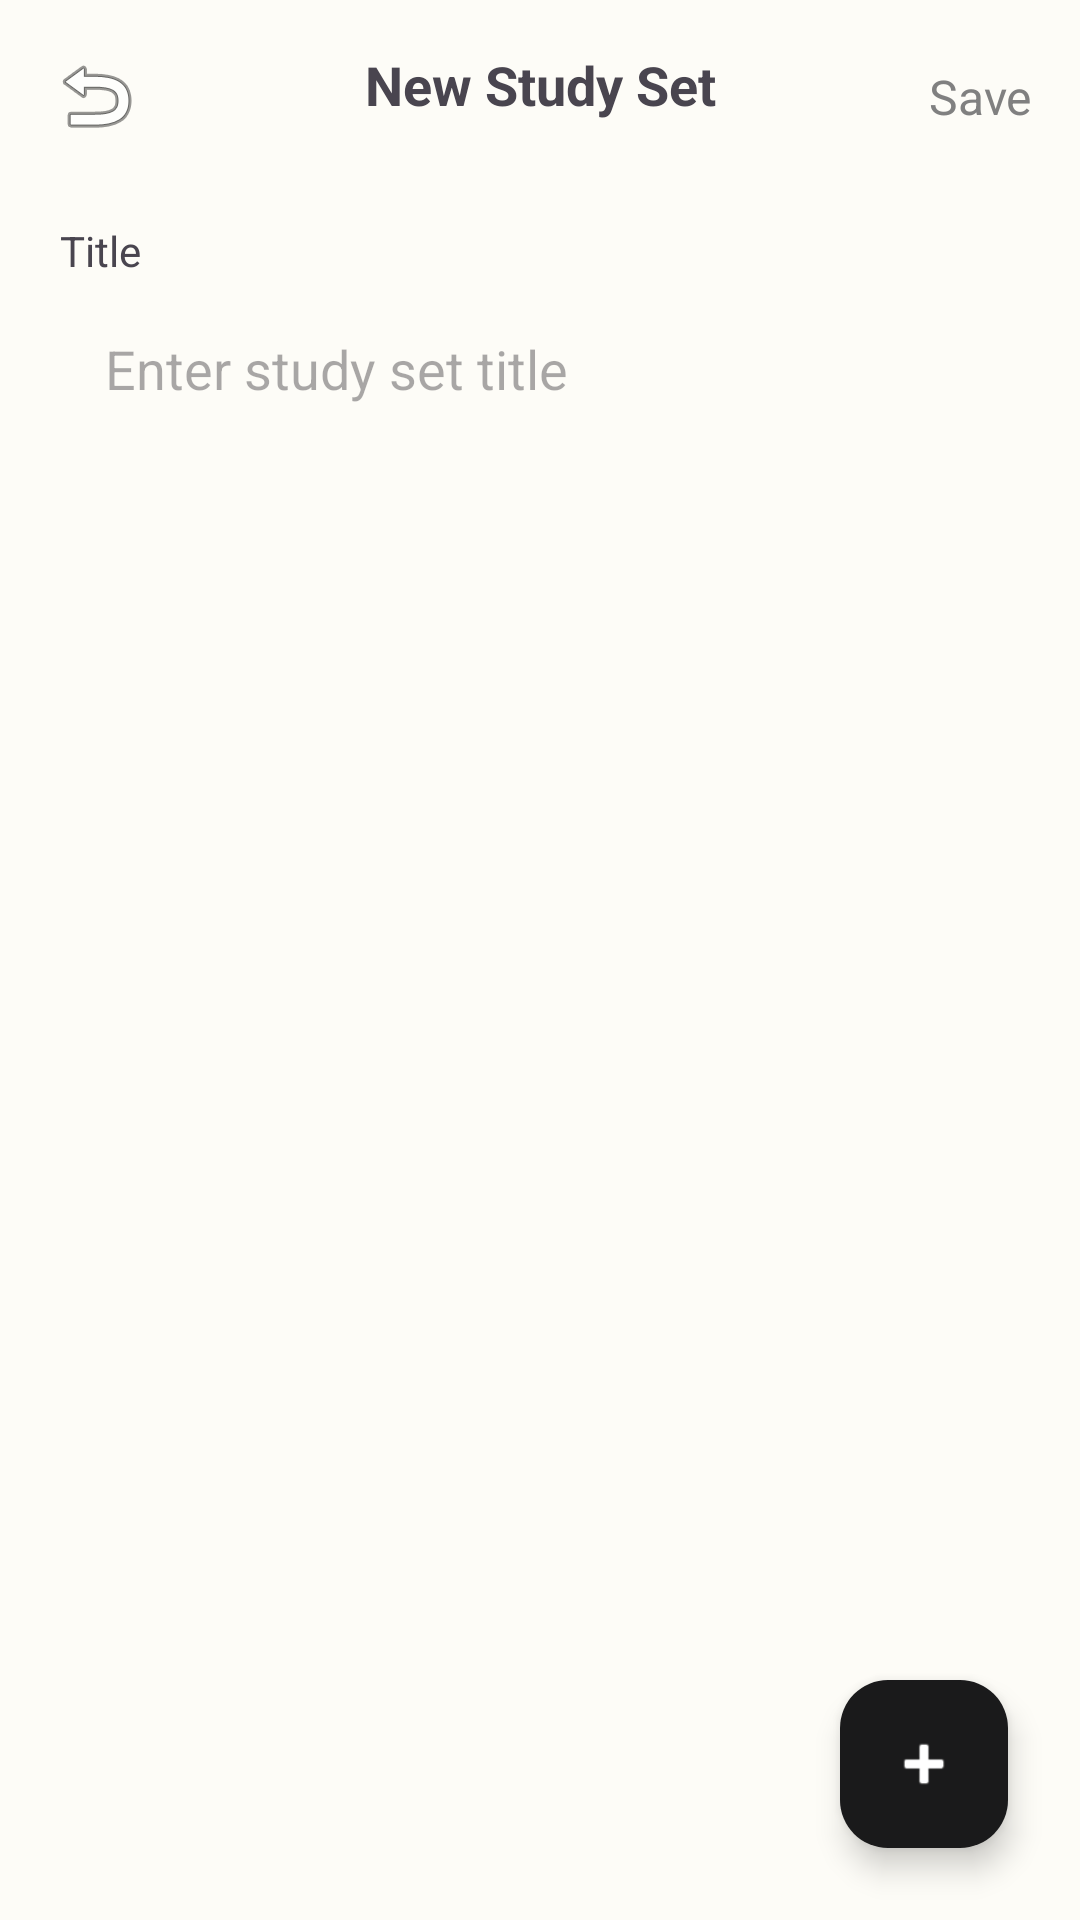

Write the Android layout XML for this screen, with the resource values it uses.
<!-- AndroidManifest.xml: application theme Theme.BusyBeeDraft -->
<!-- res/layout/activity_edit_study_set.xml -->
<?xml version="1.0" encoding="utf-8"?>
<androidx.constraintlayout.widget.ConstraintLayout xmlns:android="http://schemas.android.com/apk/res/android"
    xmlns:app="http://schemas.android.com/apk/res-auto"
    android:layout_width="match_parent"
    android:layout_height="match_parent"
    android:background="#FDFCF7">

    <androidx.constraintlayout.widget.ConstraintLayout
        android:id="@+id/headerLayout"
        android:layout_width="match_parent"
        android:layout_height="wrap_content"
        android:padding="16dp"
        app:layout_constraintTop_toTopOf="parent">

        <ImageView
            android:id="@+id/btnBack"
            android:layout_width="32dp"
            android:layout_height="32dp"
            android:src="@android:drawable/ic_menu_revert"
            app:layout_constraintStart_toStartOf="parent"
            app:layout_constraintTop_toTopOf="parent"
            app:layout_constraintBottom_toBottomOf="parent" />

        <TextView
            android:id="@+id/tvHeaderTitle"
            android:layout_width="wrap_content"
            android:layout_height="wrap_content"
            android:text="New Study Set"
            android:textSize="18sp"
            android:textStyle="bold"
            app:layout_constraintEnd_toEndOf="parent"
            app:layout_constraintStart_toStartOf="parent"
            app:layout_constraintTop_toTopOf="parent" />

        <TextView
            android:id="@+id/btnSaveStudySet"
            android:layout_width="wrap_content"
            android:layout_height="wrap_content"
            android:text="Save"
            android:textColor="#808080"
            android:textSize="16sp"
            app:layout_constraintEnd_toEndOf="parent"
            app:layout_constraintTop_toTopOf="parent"
            app:layout_constraintBottom_toBottomOf="parent" />
    </androidx.constraintlayout.widget.ConstraintLayout>

    <TextView
        android:id="@+id/tvTitleLabel"
        android:layout_width="wrap_content"
        android:layout_height="wrap_content"
        android:text="Title"
        android:layout_marginStart="20dp"
        android:layout_marginTop="10dp"
        app:layout_constraintTop_toBottomOf="@id/headerLayout"
        app:layout_constraintStart_toStartOf="parent" />

    <EditText
        android:id="@+id/etStudySetTitle"
        android:layout_width="match_parent"
        android:layout_height="50dp"
        android:layout_marginHorizontal="20dp"
        android:layout_marginTop="5dp"
        android:background="@drawable/rounded_outline_black"
        android:hint="Enter study set title"
        android:paddingStart="15dp"
        app:layout_constraintTop_toBottomOf="@id/tvTitleLabel" />

    <androidx.recyclerview.widget.RecyclerView
        android:id="@+id/rvFlashcardEditor"
        android:layout_width="match_parent"
        android:layout_height="0dp"
        android:layout_marginTop="15dp"
        android:paddingHorizontal="10dp"
        app:layout_constraintBottom_toBottomOf="parent"
        app:layout_constraintTop_toBottomOf="@id/etStudySetTitle" />

    <com.google.android.material.floatingactionbutton.FloatingActionButton
        android:id="@+id/btnAddCard"
        android:layout_width="wrap_content"
        android:layout_height="wrap_content"
        android:layout_margin="24dp"
        android:src="@android:drawable/ic_input_add"
        app:backgroundTint="#1A1A1B"
        app:tint="#FFFFFF"
        app:fabSize="normal"
        app:layout_constraintBottom_toBottomOf="parent"
        app:layout_constraintEnd_toEndOf="parent" />

</androidx.constraintlayout.widget.ConstraintLayout>
<!-- resources referenced by this layout -->
<resources>
  <style name="Theme.BusyBeeDraft" parent="Base.Theme.BusyBeeDraft" />
  <style name="Base.Theme.BusyBeeDraft" parent="Theme.Material3.DayNight.NoActionBar">
          
          
      </style>
</resources>
